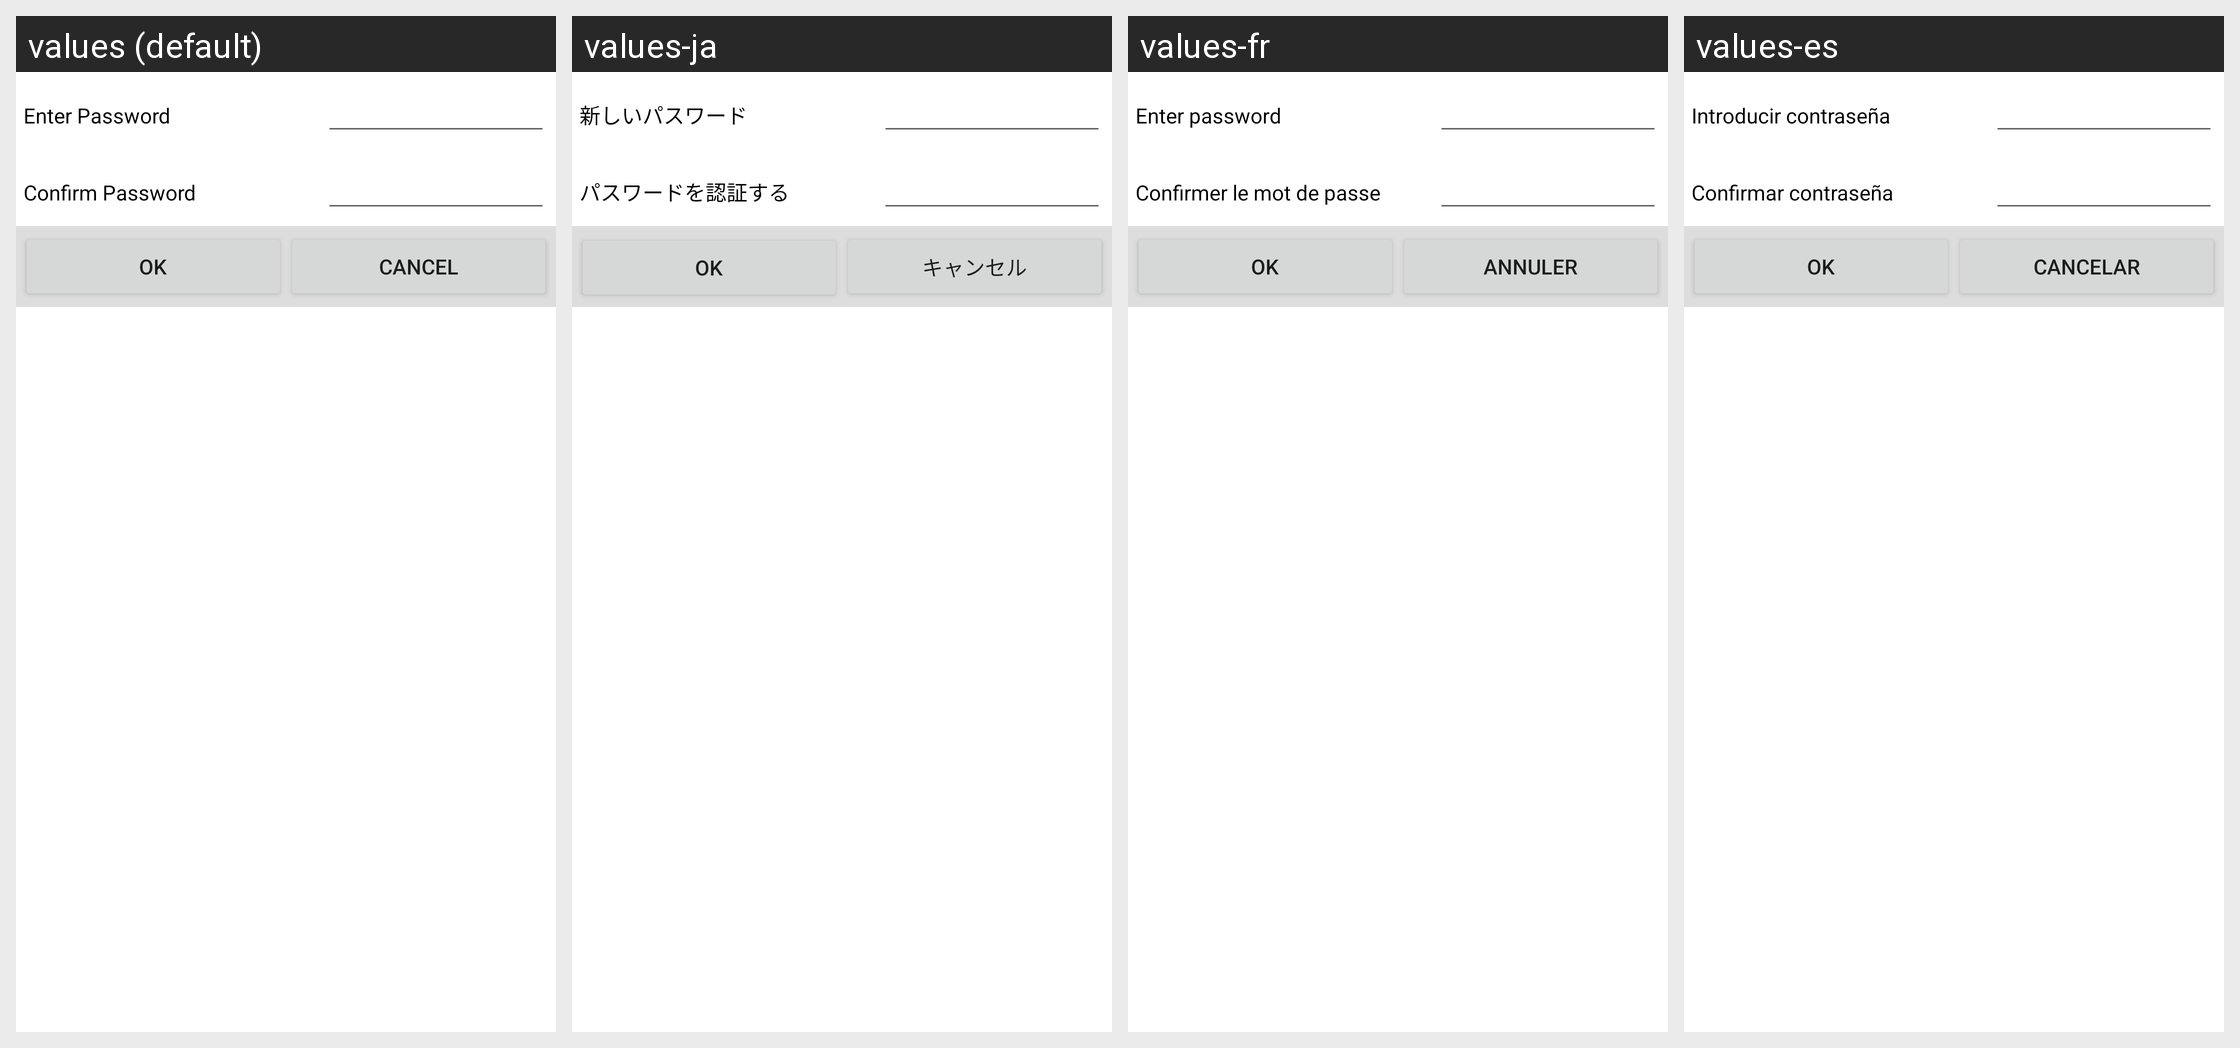

Translations of the strings shown on this Android screen, per locale in the grid:
Android screen res/layout/modify_security_code.xml rendered under 4 locales, left to right: values (default), values-ja, values-fr, values-es. Device: Nexus 5 (rendered at 1080×1920; each locale shown at half size, 540×960, under a caption strip naming it); theme Theme.MaterialComponents.DayNight.NoActionBar.
Other locales in the repository, not shown: values-it, values-zh-rCN, values-zh-rHK, values-zh-rTW.
Strings drawn on this screen, with the default value and each locale's value (text and hints the layout hard-codes, and strings that could not be matched under every locale, appear in the picture but are not listed):

page10_txtNewPassword
  values: Enter Password
  values-ja: 新しいパスワード
  values-fr: Enter password
  values-es: Introducir contraseña

page10_page19_txtConfirmPassword
  values: Confirm Password
  values-ja: パスワードを認証する
  values-fr: Confirmer le mot de passe
  values-es: Confirmar contraseña

ok
  values: Ok
  values-ja: Ok
  values-fr: Ok
  values-es: Ok

page10_cancel_btn
  values: Cancel
  values-ja: キャンセル
  values-fr: Annuler
  values-es: Cancelar
